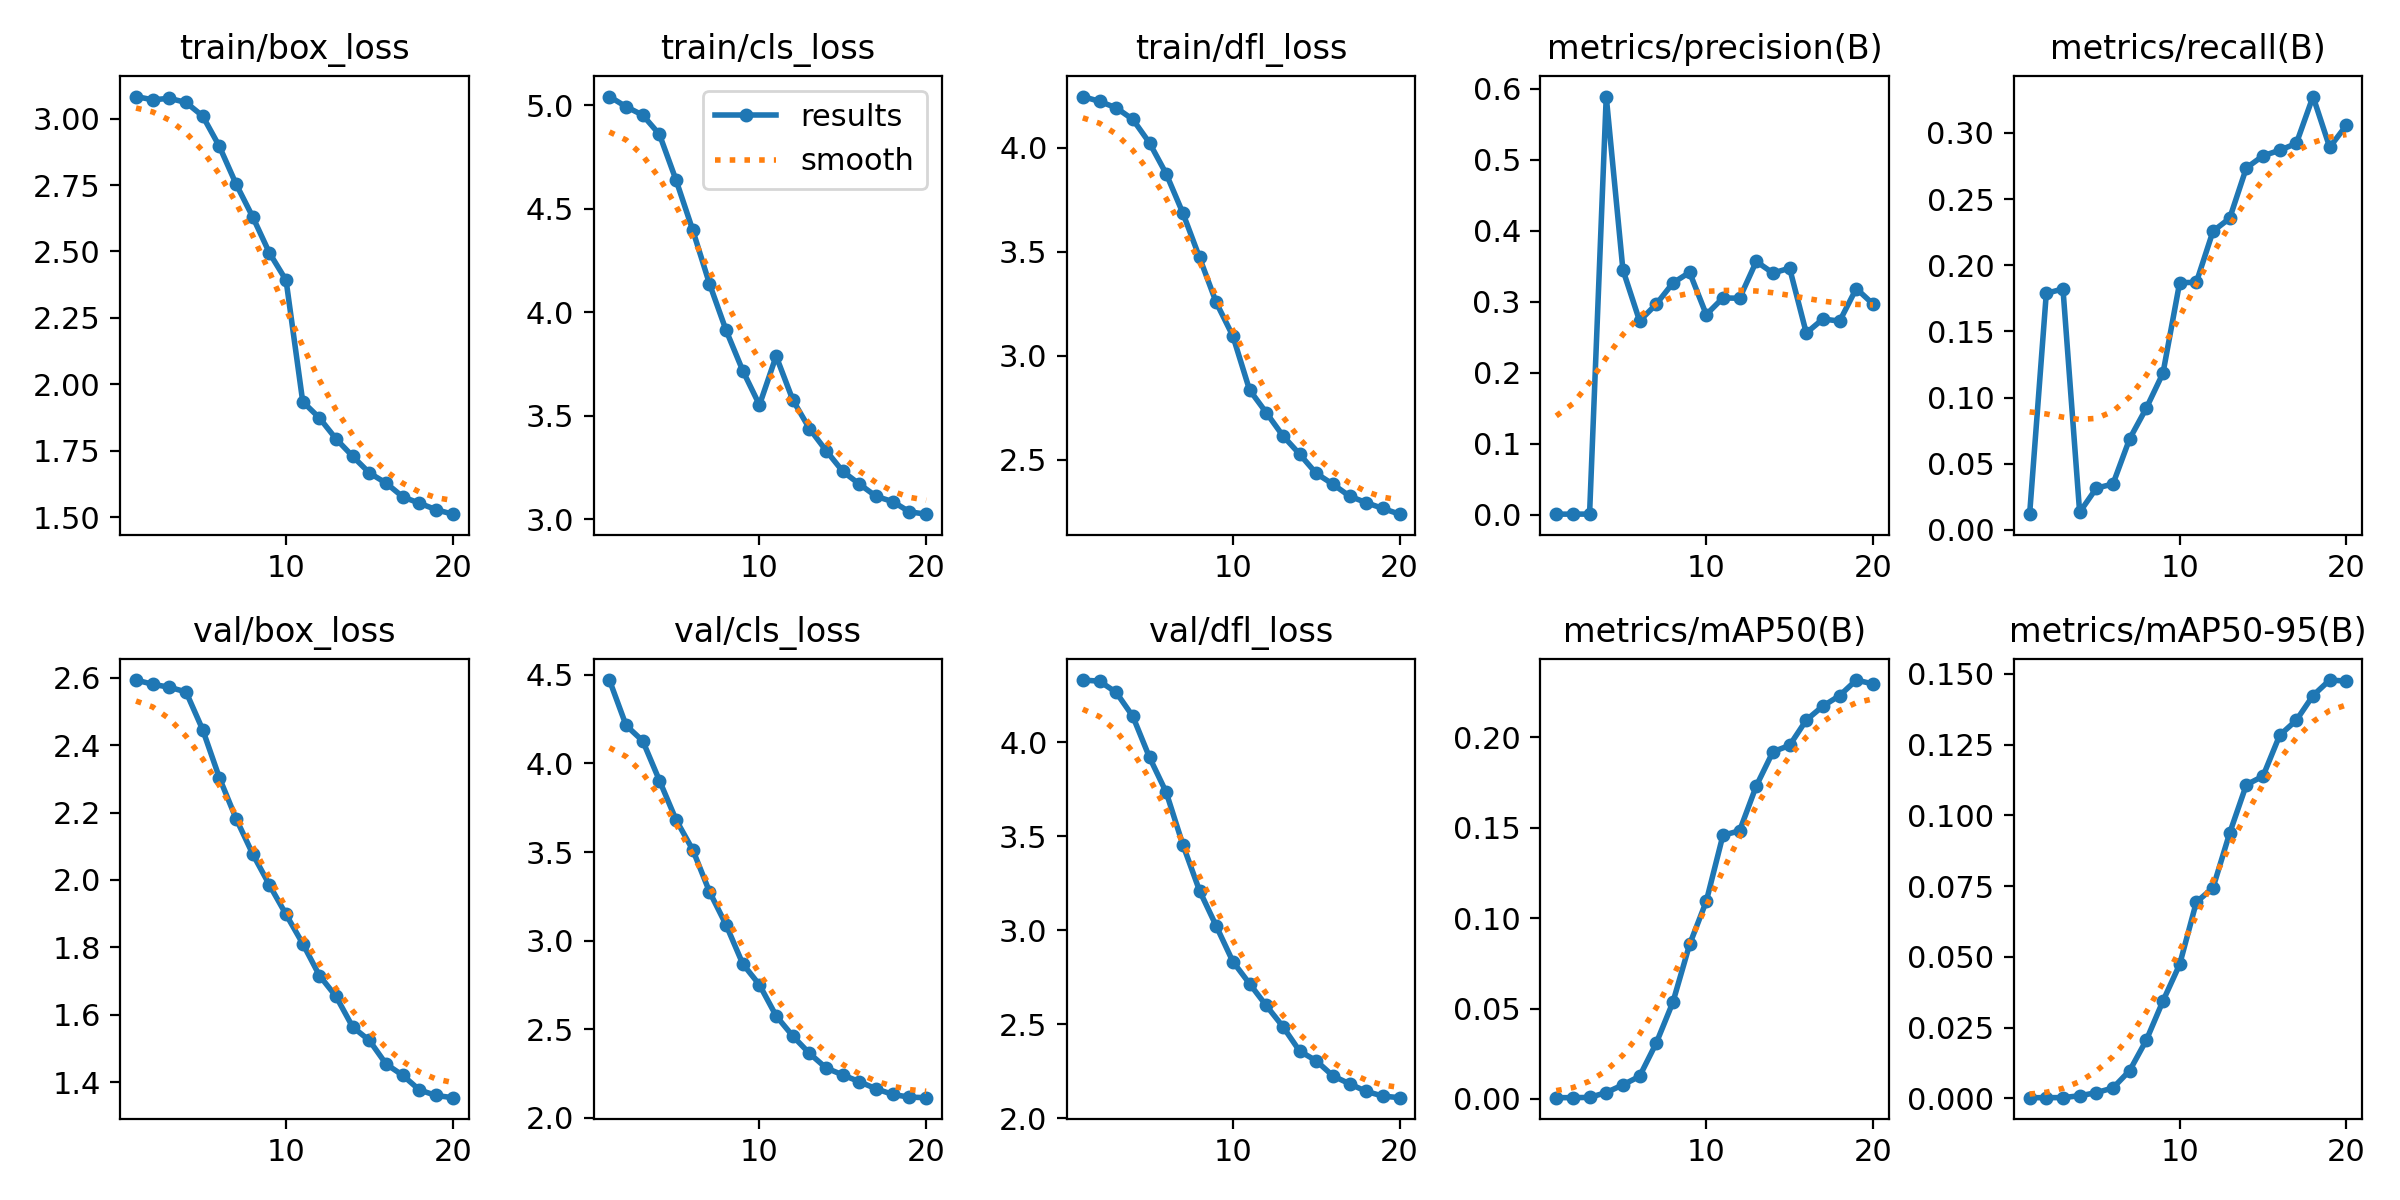

Values plotted in this chart, from the file beside it:
epoch, time, train/box_loss, train/cls_loss, train/dfl_loss, metrics/precision(B), metrics/recall(B), metrics/mAP50(B), metrics/mAP50-95(B), val/box_loss, val/cls_loss, val/dfl_loss, lr/pg0, lr/pg1, lr/pg2, lr/pg3, lr/pg4, lr/pg5, lr/pg6, lr/pg7
1, 594.7, 3.083, 5.041, 4.246, 0.00074, 0.0118, 0.00072, 0.0002, 2.593, 4.471, 4.331, 0.0006228, 0.0002076, 0.0006228, 0.0002076, 0.0006228, 0.0002076, 0.0006228, 0.0002076
2, 1072, 3.071, 4.992, 4.223, 0.00083, 0.1788, 0.00074, 0.0002, 2.581, 4.215, 4.325, 0.001186, 0.0003953, 0.001186, 0.0003953, 0.001186, 0.0003953, 0.001186, 0.0003953
3, 1622, 3.076, 4.951, 4.192, 0.00086, 0.1821, 0.00086, 0.00023, 2.572, 4.127, 4.265, 0.001687, 0.0005625, 0.001687, 0.0005625, 0.001687, 0.0005625, 0.001687, 0.0005625
4, 1988, 3.061, 4.858, 4.137, 0.5888, 0.01323, 0.00356, 0.00088, 2.558, 3.904, 4.138, 0.001597, 0.0005322, 0.001597, 0.0005322, 0.001597, 0.0005322, 0.001597, 0.0005322
5, 2360, 3.009, 4.637, 4.024, 0.3448, 0.03143, 0.00781, 0.00197, 2.446, 3.681, 3.919, 0.001504, 0.0005012, 0.001504, 0.0005012, 0.001504, 0.0005012, 0.001504, 0.0005012
6, 2726, 2.895, 4.395, 3.875, 0.2729, 0.03466, 0.01253, 0.00365, 2.303, 3.512, 3.734, 0.001411, 0.0004703, 0.001411, 0.0004703, 0.001411, 0.0004703, 0.001411, 0.0004703
7, 3092, 2.754, 4.138, 3.687, 0.2964, 0.06879, 0.0309, 0.00976, 2.182, 3.276, 3.455, 0.001318, 0.0004394, 0.001318, 0.0004394, 0.001318, 0.0004394, 0.001318, 0.0004394
8, 3457, 2.63, 3.912, 3.473, 0.3263, 0.09199, 0.05351, 0.02054, 2.077, 3.088, 3.21, 0.001225, 0.0004084, 0.001225, 0.0004084, 0.001225, 0.0004084, 0.001225, 0.0004084
9, 3821, 2.495, 3.717, 3.257, 0.3413, 0.1185, 0.08539, 0.0344, 1.985, 2.868, 3.022, 0.001133, 0.0003775, 0.001133, 0.0003775, 0.001133, 0.0003775, 0.001133, 0.0003775
10, 4187, 2.391, 3.552, 3.096, 0.2817, 0.1869, 0.1092, 0.0473, 1.897, 2.75, 2.833, 0.00104, 0.0003466, 0.00104, 0.0003466, 0.00104, 0.0003466, 0.00104, 0.0003466
11, 4549, 1.934, 3.788, 2.837, 0.3052, 0.187, 0.1457, 0.06933, 1.811, 2.575, 2.715, 0.0009469, 0.0003156, 0.0009469, 0.0003156, 0.0009469, 0.0003156, 0.0009469, 0.0003156
12, 4912, 1.873, 3.576, 2.728, 0.3048, 0.2257, 0.1482, 0.0744, 1.716, 2.461, 2.599, 0.0008541, 0.0002847, 0.0008541, 0.0002847, 0.0008541, 0.0002847, 0.0008541, 0.0002847
13, 5274, 1.794, 3.437, 2.616, 0.3566, 0.2355, 0.173, 0.09376, 1.654, 2.363, 2.487, 0.0007612, 0.0002538, 0.0007612, 0.0002538, 0.0007612, 0.0002538, 0.0007612, 0.0002538
14, 5635, 1.729, 3.331, 2.529, 0.3403, 0.2736, 0.1919, 0.1108, 1.563, 2.281, 2.357, 0.0006684, 0.0002228, 0.0006684, 0.0002228, 0.0006684, 0.0002228, 0.0006684, 0.0002228
15, 5995, 1.666, 3.231, 2.436, 0.3471, 0.2828, 0.1954, 0.1139, 1.523, 2.241, 2.305, 0.0005756, 0.0001919, 0.0005756, 0.0001919, 0.0005756, 0.0001919, 0.0005756, 0.0001919
16, 6356, 1.628, 3.169, 2.384, 0.2559, 0.2869, 0.2094, 0.1283, 1.453, 2.203, 2.225, 0.0004828, 0.0001609, 0.0004828, 0.0001609, 0.0004828, 0.0001609, 0.0004828, 0.0001609
17, 6717, 1.576, 3.11, 2.326, 0.2756, 0.2921, 0.2172, 0.1337, 1.42, 2.163, 2.182, 0.00039, 0.00013, 0.00039, 0.00013, 0.00039, 0.00013, 0.00039, 0.00013
18, 7077, 1.552, 3.085, 2.295, 0.2726, 0.3276, 0.2229, 0.1424, 1.377, 2.131, 2.142, 0.0002972, 9.90625e-05, 0.0002972, 9.90625e-05, 0.0002972, 9.90625e-05, 0.0002972, 9.90625e-05
19, 7437, 1.528, 3.036, 2.267, 0.3185, 0.2892, 0.2315, 0.1479, 1.36, 2.116, 2.117, 0.0002044, 6.8125e-05, 0.0002044, 6.8125e-05, 0.0002044, 6.8125e-05, 0.0002044, 6.8125e-05
20, 7800, 1.511, 3.024, 2.24, 0.2967, 0.3058, 0.2294, 0.1475, 1.354, 2.113, 2.109, 0.0001116, 3.71875e-05, 0.0001116, 3.71875e-05, 0.0001116, 3.71875e-05, 0.0001116, 3.71875e-05
